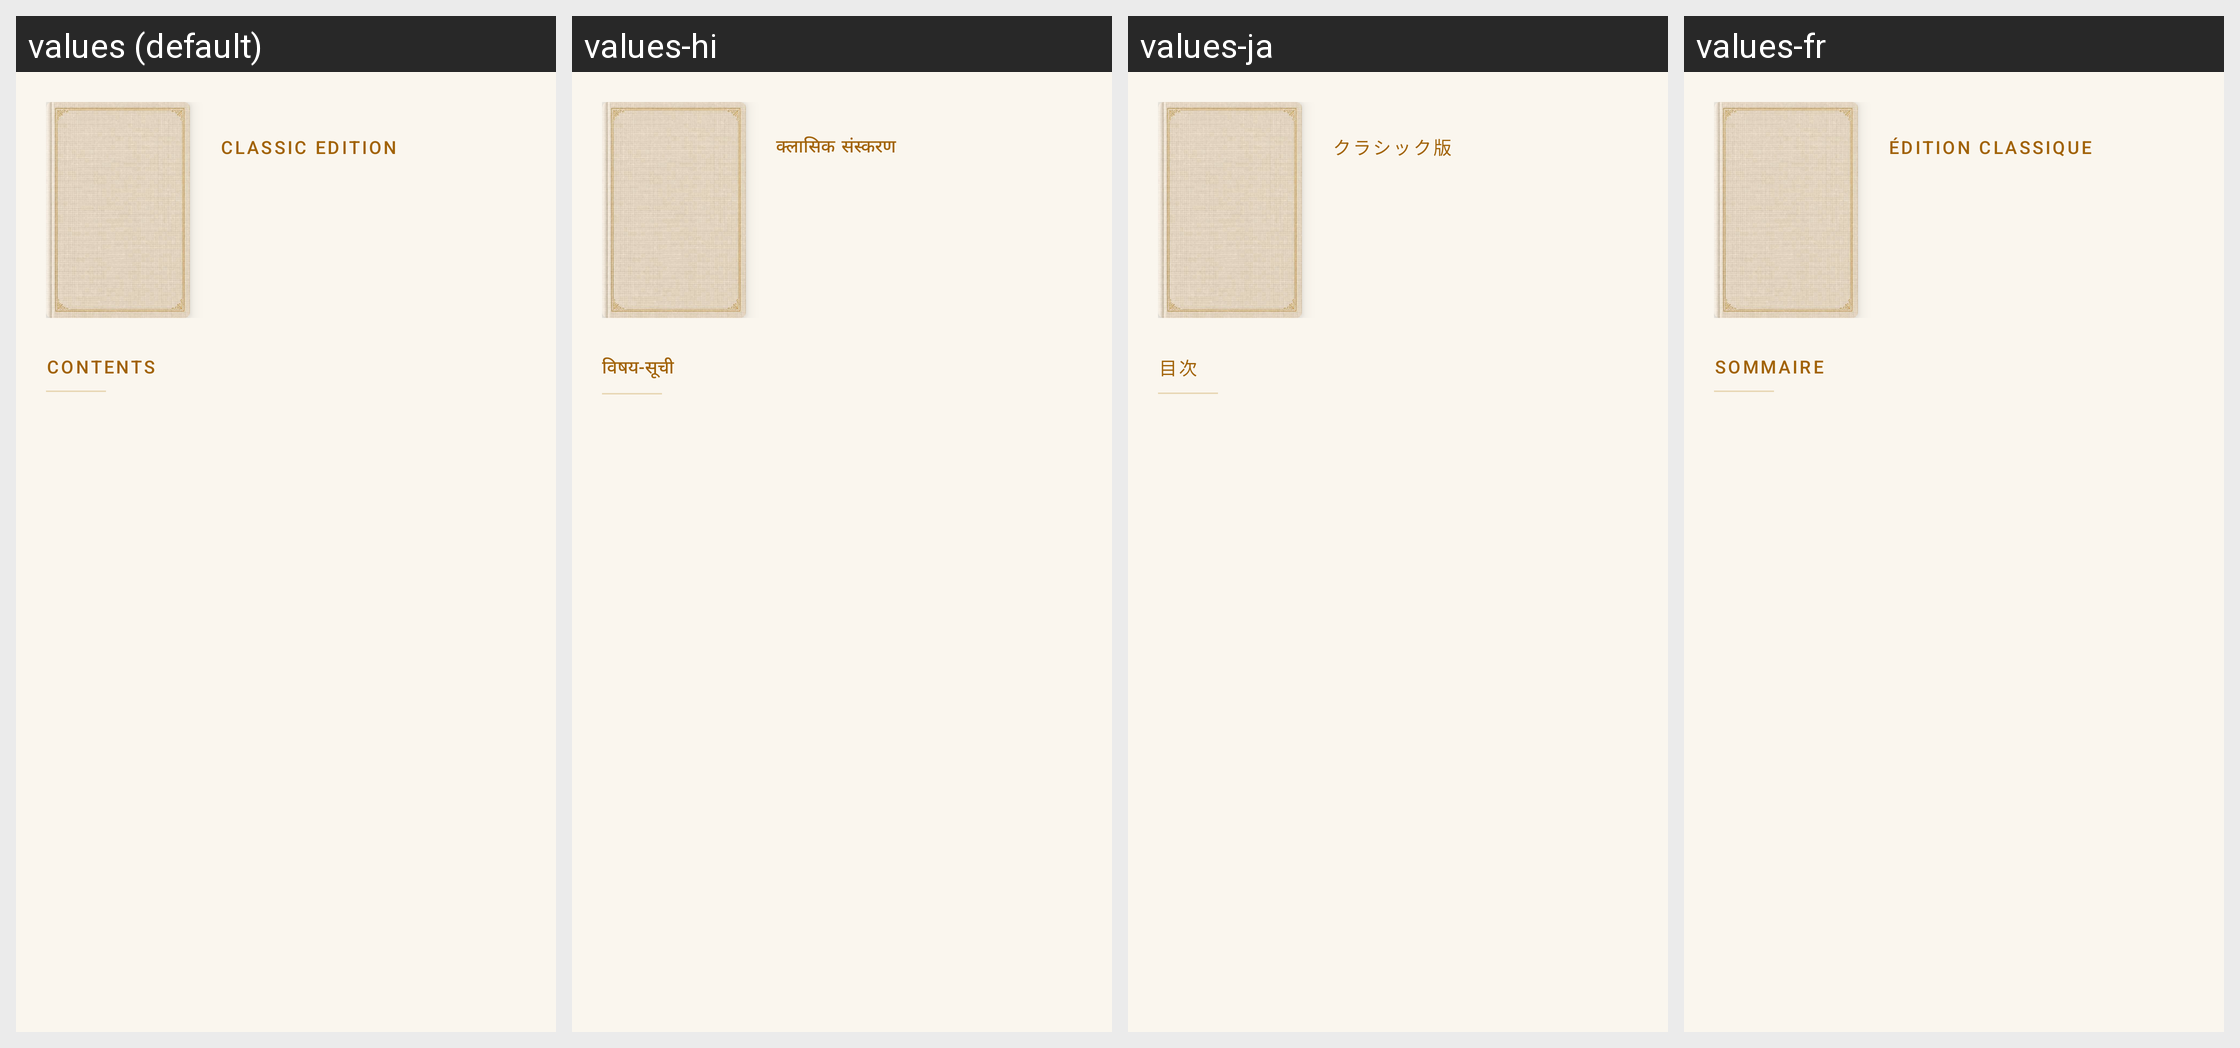

The same Android screen rendered under several of its app's locales, left to right. List the strings drawn on it with the default value and each locale's translation.
Android screen res/layout/header_book_detail.xml rendered under 4 locales, left to right: values (default), values-hi, values-ja, values-fr. Device: Nexus 5 (rendered at 1080×1920; each locale shown at half size, 540×960, under a caption strip naming it); theme Theme.NovelsHub.
Other locales in the repository, not shown: values-de, values-es, values-zh-rCN, values-zh-rHK, values-zh-rTW.
Strings drawn on this screen, with the default value and each locale's value (text and hints the layout hard-codes, and strings that could not be matched under every locale, appear in the picture but are not listed):

classic_edition
  values: Classic edition
  values-hi: क्लासिक संस्करण
  values-ja: クラシック版
  values-fr: Édition classique

Contents
  values: Contents
  values-hi: विषय-सूची
  values-ja: 目次
  values-fr: Sommaire
